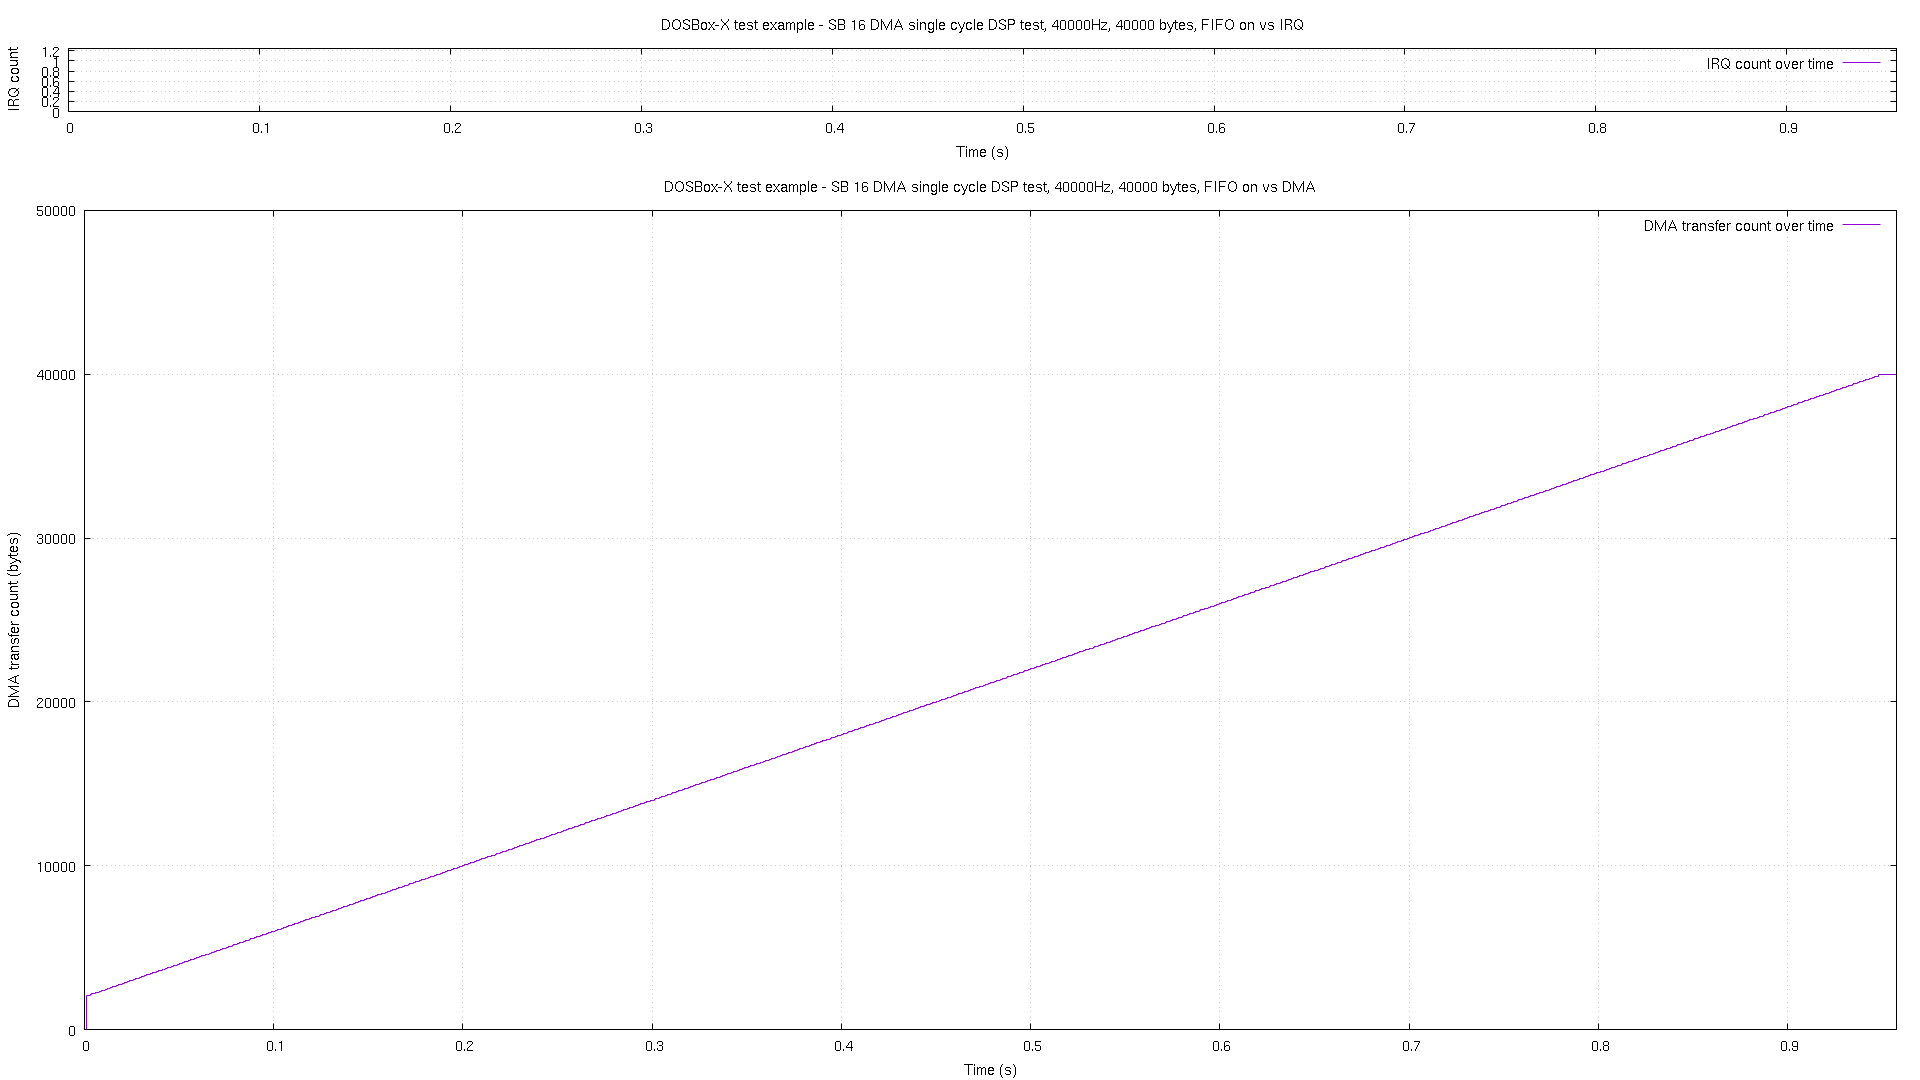

Data behind this chart, as committed beside it:
# pos, time, irq
0, 2.1e-05, 0
2048, 0.000983, 0
2089, 0.001978, 0
2129, 0.002979, 0
2169, 0.003973, 0
2209, 0.004984, 0
2249, 0.005979, 0
2290, 0.006975, 0
2330, 0.007985, 0
2370, 0.00898, 0
2410, 0.009975, 0
2449, 0.01098, 0
2489, 0.01198, 0
2529, 0.01298, 0
2569, 0.01398, 0
2609, 0.01498, 0
2649, 0.01598, 0
2690, 0.01698, 0
2730, 0.01799, 0
2770, 0.01898, 0
2810, 0.01998, 0
2849, 0.02099, 0
2889, 0.02198, 0
2929, 0.02298, 0
2969, 0.02397, 0
3009, 0.02498, 0
3049, 0.02598, 0
3090, 0.02699, 0
3130, 0.02798, 0
3170, 0.02898, 0
3210, 0.02998, 0
3249, 0.03097, 0
3289, 0.03198, 0
3329, 0.03298, 0
3369, 0.03397, 0
3409, 0.03498, 0
3449, 0.03598, 0
3490, 0.03697, 0
3530, 0.03798, 0
3570, 0.03898, 0
3610, 0.03997, 0
3649, 0.04098, 0
3689, 0.04198, 0
3729, 0.04297, 0
3769, 0.04398, 0
3809, 0.04498, 0
3849, 0.04598, 0
3890, 0.04698, 0
3930, 0.04798, 0
3970, 0.04897, 0
4010, 0.04999, 0
4049, 0.05098, 0
4089, 0.05198, 0
4129, 0.05299, 0
4169, 0.05398, 0
4209, 0.05498, 0
4249, 0.05599, 0
4290, 0.05698, 0
4330, 0.05798, 0
4370, 0.05899, 0
... 890 more rows
